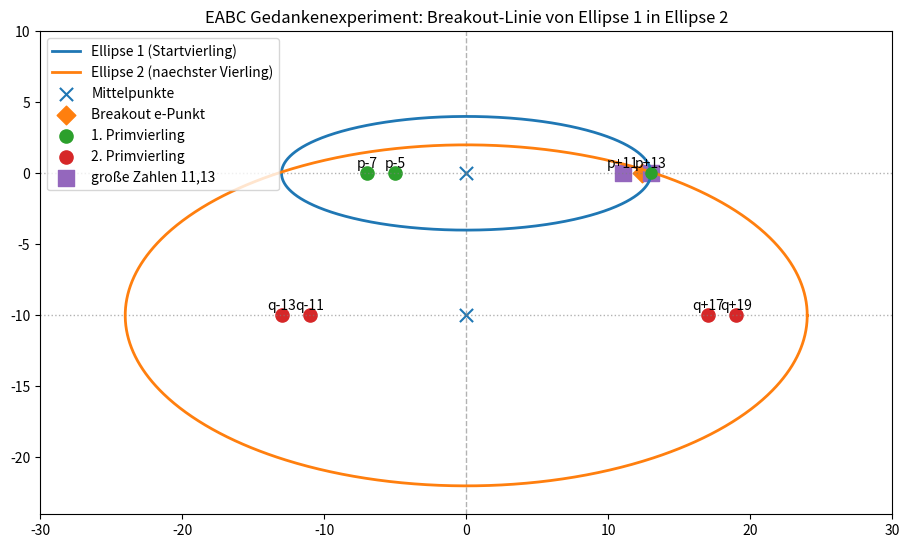

The matplotlib source for this figure:
import numpy as np
import matplotlib.pyplot as plt
from matplotlib.animation import FuncAnimation

# ============================================
# Gedankenexperiment:
# 1) Startellipse (1. Primvierling)
# 2) Breakout am e-Punkt (Fokusposition x=f)
# 3) Gerade durch die großen Zahlen 11 und 13
# 4) Landung in der nächsten (größeren) Ellipse
# ============================================

# Erste Ellipse (kleiner Primvierling)
a1 = 13.0
b1 = 4.0
x01, y01 = 0.0, 0.0
f1 = np.sqrt(a1**2 - b1**2)
e1 = f1 / a1

# Zweite Ellipse (nächster Primvierling), deutlich darunter
# so gewählt, dass die horizontale Breakout-Gerade y=0 die Ellipse rechts schneidet
a2 = 24.0
b2 = 12.0
x02, y02 = 0.0, -10.0

print("Ellipse 1: a,b,f,e =", a1, b1, f1, e1)
print("Ellipse 2: a,b,center =", a2, b2, (x02, y02))

# Parameterisierung
theta = np.linspace(0, 2 * np.pi, 1200)
x1 = x01 + a1 * np.cos(theta)
y1 = y01 + b1 * np.sin(theta)
x2 = x02 + a2 * np.cos(theta)
y2 = y02 + b2 * np.sin(theta)

# Vierlingspunkte
quad1_x = np.array([-7, -5, 11, 13], dtype=float)
quad1_y = np.full_like(quad1_x, y01, dtype=float)

quad2_x = np.array([-13, -11, 17, 19], dtype=float)
quad2_y = np.full_like(quad2_x, y02, dtype=float)

# Breakout-Punkt am e-Punkt/Fokus der ersten Ellipse
breakout = np.array([f1, y01], dtype=float)

# Gerade durch die großen Zahlen 11 und 13 -> y = 0
# Landepunkt: rechter Schnitt von y=0 mit Ellipse 2
rhs = 1.0 - ((0.0 - y02) ** 2) / (b2**2)
if rhs < 0:
    raise ValueError("Konfiguration ungueltig: y=0 schneidet Ellipse 2 nicht.")
x_land = x02 + a2 * np.sqrt(rhs)
landing = np.array([x_land, 0.0], dtype=float)
print("Breakout (e-Punkt):", breakout)
print("Landung in Ellipse 2:", landing)

fig, ax = plt.subplots(figsize=(11, 8))
ax.set_xlim(-30, 30)
ax.set_ylim(-24, 10)
ax.set_aspect("equal")
ax.set_title("EABC Gedankenexperiment: Breakout-Linie von Ellipse 1 in Ellipse 2")

# Hilfslinien
ax.axvline(0, color="gray", linestyle="--", linewidth=1, alpha=0.6)
ax.axhline(y01, color="gray", linestyle=":", linewidth=1, alpha=0.6)
ax.axhline(y02, color="gray", linestyle=":", linewidth=1, alpha=0.6)

# Ellipsen
ax.plot(x1, y1, lw=2, label="Ellipse 1 (Startvierling)")
ax.plot(x2, y2, lw=2, label="Ellipse 2 (naechster Vierling)")

# Mittelpunkte und Fokus
ax.scatter([x01, x02], [y01, y02], marker="x", s=90, label="Mittelpunkte")
ax.scatter([breakout[0]], [breakout[1]], marker="D", s=90, label="Breakout e-Punkt")

# Vierlingspunkte
ax.scatter(quad1_x, quad1_y, s=90, label="1. Primvierling")
ax.scatter(quad2_x, quad2_y, s=90, label="2. Primvierling")

for x, y, lbl in zip(quad1_x, quad1_y, ["p-7", "p-5", "p+11", "p+13"]):
    ax.text(x, y + 0.4, lbl, ha="center", fontsize=10)
for x, y, lbl in zip(quad2_x, quad2_y, ["q-13", "q-11", "q+17", "q+19"]):
    ax.text(x, y + 0.4, lbl, ha="center", fontsize=10)

# Markiere die beiden "großen Zahlen" der ersten Reihe
ax.scatter([11, 13], [0, 0], s=120, marker="s", label="große Zahlen 11,13")

# Animationsobjekte
particle1, = ax.plot([], [], "o", ms=8)
trail1, = ax.plot([], [], lw=1.2)
trail1_x, trail1_y = [], []

ray_line, = ax.plot([], [], lw=2.2)
ray_head, = ax.plot([], [], "o", ms=7)

# Frames: erst Bewegung auf Ellipse 1, dann Breakout-Linie
n_ellipse = len(theta)
n_ray = 220
n_total = n_ellipse + n_ray


def update(frame):
    if frame < n_ellipse:
        t = theta[frame]
        px = x01 + a1 * np.cos(t)
        py = y01 + b1 * np.sin(t)
        particle1.set_data([px], [py])
        trail1_x.append(px)
        trail1_y.append(py)
        trail1.set_data(trail1_x, trail1_y)

        # Ray noch aus
        ray_line.set_data([], [])
        ray_head.set_data([], [])
    else:
        # Partikel am Breakout-Punkt "einfrieren"
        particle1.set_data([breakout[0]], [breakout[1]])
        trail1.set_data(trail1_x, trail1_y)

        # Gerade von breakout -> landing animiert ausfahren
        u = (frame - n_ellipse) / max(1, n_ray - 1)
        u = np.clip(u, 0.0, 1.0)
        current = breakout + u * (landing - breakout)
        ray_line.set_data([breakout[0], current[0]], [breakout[1], current[1]])
        ray_head.set_data([current[0]], [current[1]])

    return particle1, trail1, ray_line, ray_head


ani = FuncAnimation(fig, update, frames=n_total, interval=20, blit=True)
ax.legend(loc="upper left")

try:
    plt.show()
except KeyboardInterrupt:
    plt.close("all")
    print("\nAnimation per Ctrl+C beendet.")
